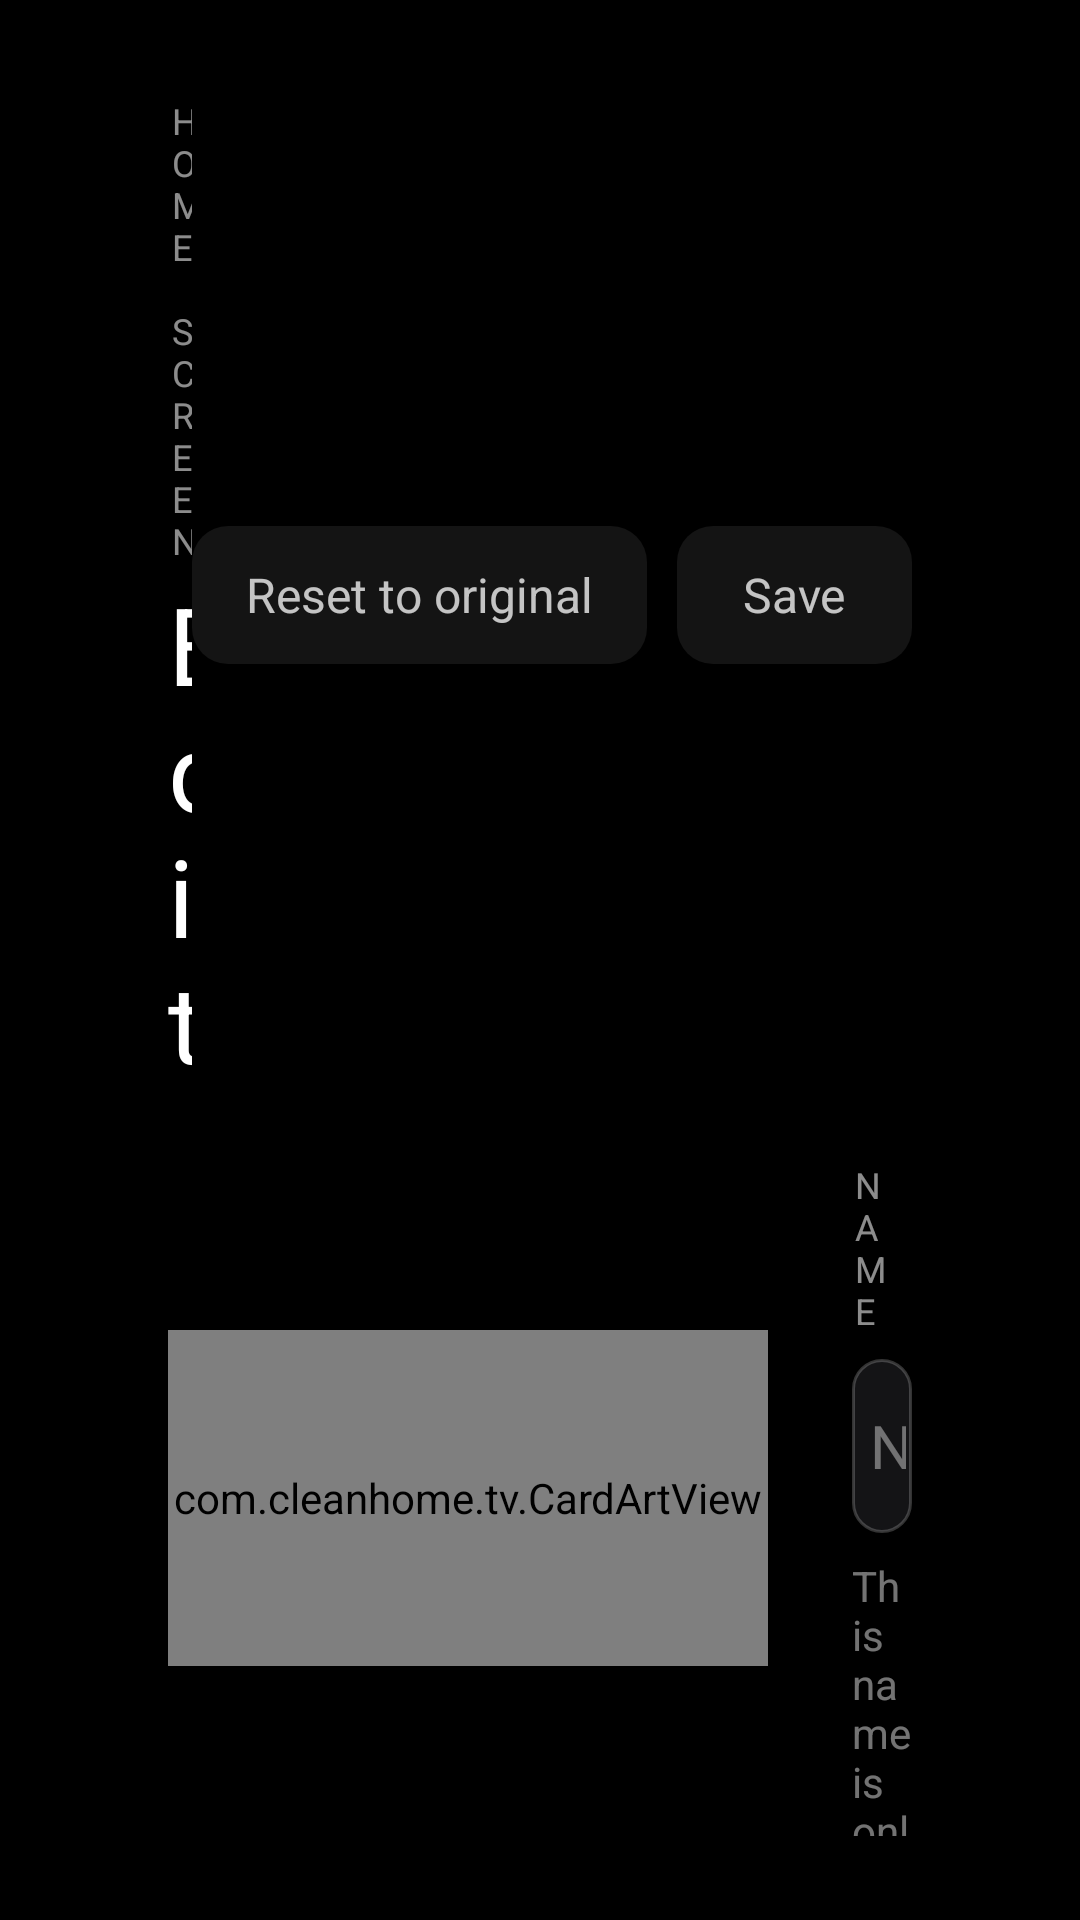

Android layout source for this screen:
<!-- AndroidManifest.xml: application theme HomeTheme -->
<!-- res/layout/activity_edit.xml -->
<?xml version="1.0" encoding="utf-8"?>
<FrameLayout xmlns:android="http://schemas.android.com/apk/res/android"
    android:id="@+id/edit_root"
    android:layout_width="match_parent"
    android:layout_height="match_parent"
    android:background="#FF000000">

    <LinearLayout
        android:layout_width="match_parent"
        android:layout_height="match_parent"
        android:orientation="vertical"
        android:paddingStart="56dp"
        android:paddingTop="32dp"
        android:paddingEnd="56dp"
        android:paddingBottom="28dp">

        <LinearLayout
            android:layout_width="match_parent"
            android:layout_height="wrap_content"
            android:gravity="center_vertical"
            android:orientation="horizontal">

            <LinearLayout
                android:layout_width="0dp"
                android:layout_height="wrap_content"
                android:layout_weight="1"
                android:orientation="vertical">

                <TextView
                    android:id="@+id/edit_kicker"
                    android:layout_width="wrap_content"
                    android:layout_height="wrap_content"
                    android:letterSpacing="0.22"
                    android:text="HOME SCREEN"
                    android:textAllCaps="true"
                    android:textColor="#8CFFFFFF"
                    android:textSize="12sp" />

                <TextView
                    android:id="@+id/edit_heading"
                    android:layout_width="wrap_content"
                    android:layout_height="wrap_content"
                    android:layout_marginTop="2dp"
                    android:text="Edit"
                    android:textColor="#FFFFFF"
                    android:textSize="36sp" />
            </LinearLayout>

            <TextView
                android:id="@+id/edit_reset"
                android:layout_width="wrap_content"
                android:layout_height="46dp"
                android:background="@drawable/option_row"
                android:focusable="true"
                android:gravity="center"
                android:paddingStart="18dp"
                android:paddingEnd="18dp"
                android:text="Reset to original"
                android:textColor="@drawable/option_text"
                android:textSize="16sp" />

            <TextView
                android:id="@+id/edit_save"
                android:layout_width="wrap_content"
                android:layout_height="46dp"
                android:layout_marginStart="10dp"
                android:background="@drawable/option_row"
                android:focusable="true"
                android:gravity="center"
                android:paddingStart="22dp"
                android:paddingEnd="22dp"
                android:text="Save"
                android:textColor="@drawable/option_text"
                android:textSize="16sp" />
        </LinearLayout>

        <LinearLayout
            android:layout_width="match_parent"
            android:layout_height="wrap_content"
            android:layout_marginTop="22dp"
            android:gravity="center_vertical"
            android:orientation="horizontal">

            <com.cleanhome.tv.CardArtView
                android:id="@+id/edit_preview"
                android:layout_width="200dp"
                android:layout_height="112dp"
                android:background="#FF141416"
                android:scaleType="centerCrop" />

            <LinearLayout
                android:layout_width="0dp"
                android:layout_height="wrap_content"
                android:layout_marginStart="28dp"
                android:layout_weight="1"
                android:orientation="vertical">

                <TextView
                    android:id="@+id/edit_name_label"
                    android:layout_width="wrap_content"
                    android:layout_height="wrap_content"
                    android:letterSpacing="0.18"
                    android:text="NAME"
                    android:textAllCaps="true"
                    android:textColor="#8CFFFFFF"
                    android:textSize="12sp" />

                <EditText
                    android:id="@+id/edit_name"
                    android:layout_width="match_parent"
                    android:layout_height="58dp"
                    android:layout_marginTop="8dp"
                    android:background="@drawable/edit_field"
                    android:hint="Name on the home screen"
                    android:imeOptions="actionDone"
                    android:inputType="textCapWords"
                    android:maxLines="1"
                    android:paddingStart="18dp"
                    android:paddingEnd="18dp"
                    android:textColor="#FFFFFFFF"
                    android:textColorHint="#66FFFFFF"
                    android:textSize="20sp" />

                <TextView
                    android:id="@+id/edit_name_help"
                    android:layout_width="wrap_content"
                    android:layout_height="wrap_content"
                    android:layout_marginTop="8dp"
                    android:text="This name is only shown on your home screen."
                    android:textColor="#73FFFFFF"
                    android:textSize="14sp" />
            </LinearLayout>
        </LinearLayout>

        <TextView
            android:id="@+id/edit_own_label"
            android:layout_width="wrap_content"
            android:layout_height="wrap_content"
            android:layout_marginTop="26dp"
            android:letterSpacing="0.16"
            android:text="ICONS FROM THIS APP"
            android:textAllCaps="true"
            android:textColor="#8CFFFFFF"
            android:textSize="12sp" />

        <HorizontalScrollView
            android:layout_width="match_parent"
            android:layout_height="wrap_content"
            android:layout_marginTop="10dp"
            android:clipChildren="false"
            android:clipToPadding="false"
            android:scrollbars="none">

            <LinearLayout
                android:id="@+id/own_icons"
                android:layout_width="wrap_content"
                android:layout_height="wrap_content"
                android:clipChildren="false"
                android:orientation="horizontal" />
        </HorizontalScrollView>

        <TextView
            android:id="@+id/edit_other_label"
            android:layout_width="wrap_content"
            android:layout_height="wrap_content"
            android:layout_marginTop="26dp"
            android:letterSpacing="0.16"
            android:text="OTHER ICONS"
            android:textAllCaps="true"
            android:textColor="#8CFFFFFF"
            android:textSize="12sp" />

        <LinearLayout
            android:layout_width="match_parent"
            android:layout_height="wrap_content"
            android:layout_marginTop="10dp"
            android:orientation="horizontal">

            <TextView
                android:id="@+id/edit_other_apps"
                android:layout_width="0dp"
                android:layout_height="64dp"
                android:layout_weight="1"
                android:background="@drawable/option_row"
                android:focusable="true"
                android:gravity="center_vertical"
                android:paddingStart="22dp"
                android:paddingEnd="22dp"
                android:text="Icons from other app"
                android:textColor="@drawable/option_text"
                android:textSize="17sp" />

            <TextView
                android:id="@+id/edit_from_gallery"
                android:layout_width="0dp"
                android:layout_height="64dp"
                android:layout_marginStart="12dp"
                android:layout_weight="1"
                android:background="@drawable/option_row"
                android:focusable="true"
                android:gravity="center_vertical"
                android:paddingStart="22dp"
                android:paddingEnd="22dp"
                android:text="Icon from gallery"
                android:textColor="@drawable/option_text"
                android:textSize="17sp" />
        </LinearLayout>
    </LinearLayout>
</FrameLayout>
<!-- resources referenced by this layout -->
<resources>
  <!-- drawable edit_field (drawable) -->
  <?xml version="1.0" encoding="utf-8"?>
  <selector xmlns:android="http://schemas.android.com/apk/res/android">
      <item android:state_focused="true">
          <shape android:shape="rectangle">
              <solid android:color="#FF1C1C1E" />
              <stroke
                  android:width="1.5dp"
                  android:color="#E6FFFFFF" />
              <corners android:radius="14dp" />
          </shape>
      </item>
      <item>
          <shape android:shape="rectangle">
              <solid android:color="#FF141416" />
              <stroke
                  android:width="1dp"
                  android:color="#33FFFFFF" />
              <corners android:radius="14dp" />
          </shape>
      </item>
  </selector>
  <!-- drawable option_row (drawable) -->
  <?xml version="1.0" encoding="utf-8"?>
  <selector xmlns:android="http://schemas.android.com/apk/res/android">
      <item android:state_focused="true">
          <shape android:shape="rectangle">
              <solid android:color="#2EFFFFFF" />
              <corners android:radius="12dp" />
              <stroke
                  android:width="1.5dp"
                  android:color="#E6FFFFFF" />
          </shape>
      </item>
      <item>
          <shape android:shape="rectangle">
              <solid android:color="#14FFFFFF" />
              <corners android:radius="12dp" />
          </shape>
      </item>
  </selector>
  <!-- drawable option_text (drawable) -->
  <?xml version="1.0" encoding="utf-8"?>
  <selector xmlns:android="http://schemas.android.com/apk/res/android">
      <item android:color="#FFFFFFFF" android:state_focused="true" />
      <item android:color="#BFFFFFFF" />
  </selector>
  <style name="HomeTheme" parent="@android:style/Theme.NoTitleBar.Fullscreen">
          <item name="android:windowBackground">@android:color/black</item>
          <item name="android:colorBackground">@android:color/black</item>
          <item name="android:windowFullscreen">true</item>
          <item name="android:statusBarColor">@android:color/black</item>
          <item name="android:navigationBarColor">@android:color/black</item>
          <item name="android:defaultFocusHighlightEnabled">false</item>
      </style>
</resources>
